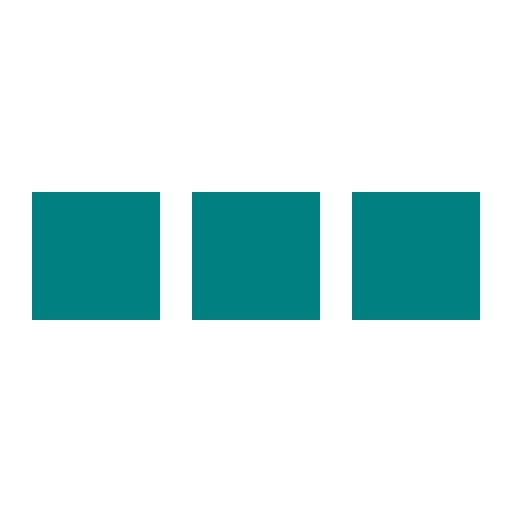
t = 0.00 s
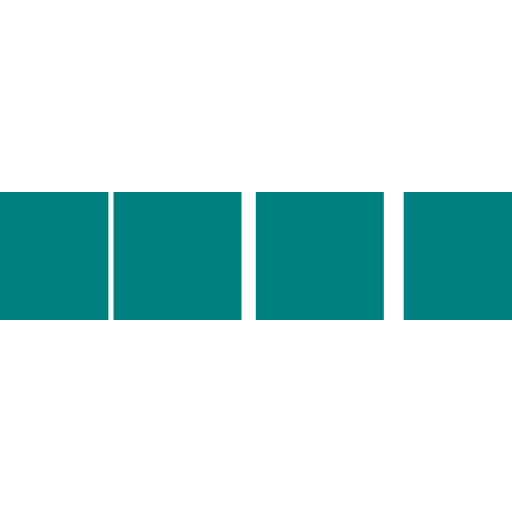
t = 0.10 s
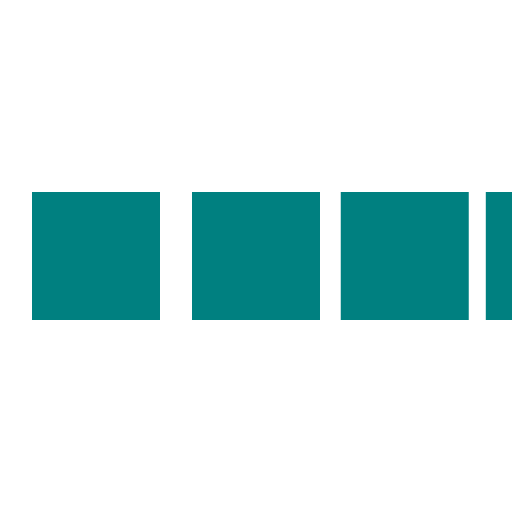
t = 0.30 s
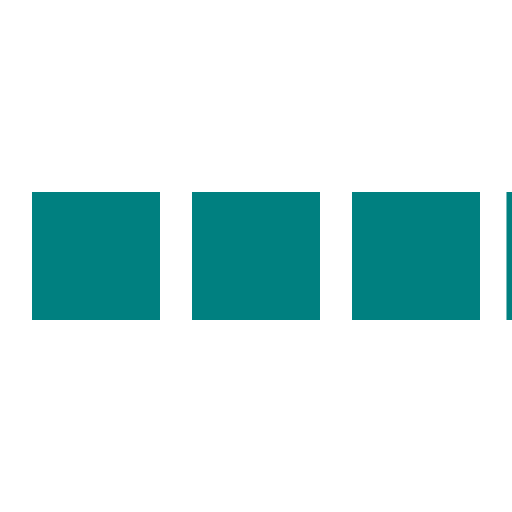
t = 0.40 s
t = 0.50 s: frame unchanged from t = 0.00 s, image omitted
t = 0.70 s: frame unchanged from t = 0.00 s, image omitted

The animated SVG that drew these frames (rendered in a browser with its animation timeline set to each time). Animation: 4 SMIL elements (animateTransform=4); one cycle of 0.80 s, repeats indefinitely.

<svg xmlns="http://www.w3.org/2000/svg" viewBox="0 0 32 32" width="32" height="32" fill="teal">
  <path transform="translate(-8 0)" d="M0 12 V20 H8 V12z"> 
    <animateTransform attributeName="transform" type="translate" values="-8 0; 2 0; 2 0;" dur="0.8s" repeatCount="indefinite" begin="0" keytimes="0;.25;1" keySplines="0.2 0.2 0.4 0.8;0.2 0.6 0.4 0.8" calcMode="spline"  />
  </path>
  <path transform="translate(2 0)" d="M0 12 V20 H8 V12z"> 
    <animateTransform attributeName="transform" type="translate" values="2 0; 12 0; 12 0;" dur="0.8s" repeatCount="indefinite" begin="0" keytimes="0;.35;1" keySplines="0.2 0.2 0.4 0.8;0.2 0.6 0.4 0.8" calcMode="spline"  />
  </path>
  <path transform="translate(12 0)" d="M0 12 V20 H8 V12z"> 
    <animateTransform attributeName="transform" type="translate" values="12 0; 22 0; 22 0;" dur="0.8s" repeatCount="indefinite" begin="0" keytimes="0;.45;1" keySplines="0.2 0.2 0.4 0.8;0.2 0.6 0.4 0.8" calcMode="spline"  />
  </path>
  <path transform="translate(24 0)" d="M0 12 V20 H8 V12z"> 
    <animateTransform attributeName="transform" type="translate" values="22 0; 32 0; 32 0;" dur="0.8s" repeatCount="indefinite" begin="0" keytimes="0;.55;1" keySplines="0.2 0.2 0.4 0.8;0.2 0.6 0.4 0.8" calcMode="spline"  />
  </path>
</svg>
